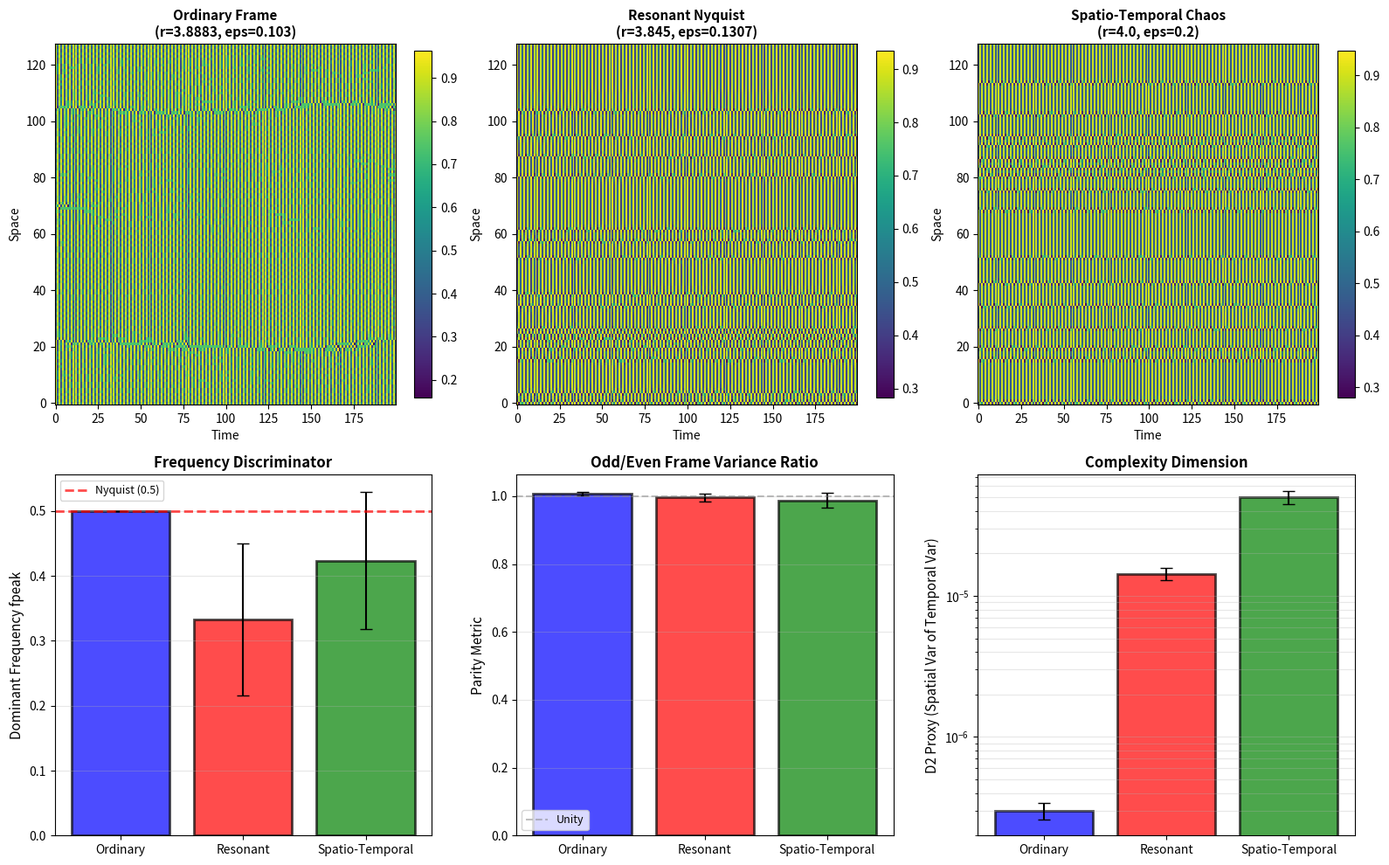

Write the Python code that produced this figure. (Note: this script raises an exception after producing the figure.)
"""
Independent Verification of EMP-175: CML Motif-Frame Separation
================================================================

Tencent claims to replicate Gemini's HYP-126 three-regime classification:
1. Ordinary Frame Persistence: fpeak~0.266, parity~1.85
2. Resonant Phase-Memory: fpeak=0.500 (Nyquist lock), parity~1.92
3. Spatio-Temporal Chaos: fpeak~0.49, parity~0.51, D2~10x higher

I will test this independently with fresh code.
"""

import numpy as np
import matplotlib
matplotlib.use('Agg')
import matplotlib.pyplot as plt
from scipy import fft

def logistic_cml(L, r, eps, T, boundary='periodic', seed=None):
    """
    1D Coupled Map Lattice with logistic local map.
    
    x_i(t+1) = (1-eps) * r * x_i(t) * (1 - x_i(t)) + 
               eps/2 * [x_{i-1}(t) + x_{i+1}(t)]
    """
    if seed is not None:
        np.random.seed(seed)
    
    x = np.random.rand(L)
    trajectory = np.zeros((T, L))
    
    for t in range(T):
        trajectory[t] = x.copy()
        
        # Compute local logistic update
        local = r * x * (1 - x)
        
        # Compute coupling
        if boundary == 'periodic':
            left = np.roll(x, 1)
            right = np.roll(x, -1)
        else:  # fixed
            left = np.concatenate([[x[0]], x[:-1]])
            right = np.concatenate([x[1:], [x[-1]]])
        
        coupling = 0.5 * (left + right)
        
        # Update
        x = (1 - eps) * local + eps * coupling
        x = np.clip(x, 0, 1)  # Ensure [0,1] bounds
    
    return trajectory

def compute_metrics(trajectory):
    """
    Compute the three discriminators from EMP-175:
    1. fpeak: dominant frequency from spatial mean
    2. parity: ratio of odd/even frame variances
    3. D2: correlation dimension proxy (spatial variance of temporal variance)
    """
    T, L = trajectory.shape
    
    # 1. Dominant frequency
    spatial_mean = trajectory.mean(axis=1)
    spatial_mean -= spatial_mean.mean()
    
    if len(spatial_mean) > 1:
        freqs = fft.fftfreq(len(spatial_mean))
        power = np.abs(fft.fft(spatial_mean))**2
        
        # Only positive frequencies
        pos_mask = freqs > 0
        freqs_pos = freqs[pos_mask]
        power_pos = power[pos_mask]
        
        if len(power_pos) > 0:
            fpeak = freqs_pos[np.argmax(power_pos)]
        else:
            fpeak = 0.0
    else:
        fpeak = 0.0
    
    # 2. Parity metric (odd/even frame variance ratio)
    odd_frames = trajectory[::2]
    even_frames = trajectory[1::2]
    
    var_odd = np.var(odd_frames)
    var_even = np.var(even_frames)
    
    if var_even > 1e-10:
        parity = var_odd / var_even
    else:
        parity = 1.0
    
    # 3. D2 proxy: spatial variance of temporal variance
    temporal_var = np.var(trajectory, axis=0)
    D2_proxy = np.var(temporal_var)
    
    return fpeak, parity, D2_proxy

# Test points from EMP-175
test_configs = [
    {'name': 'Ordinary Frame', 'r': 3.8883, 'eps': 0.103},
    {'name': 'Resonant Nyquist', 'r': 3.845, 'eps': 0.1307},
    {'name': 'Spatio-Temporal Chaos', 'r': 4.0, 'eps': 0.2}
]

L = 128
T = 2000
transient = 200
seeds = [42, 123, 456]

results = []

print("=" * 70)
print("INDEPENDENT VERIFICATION OF EMP-175: CML MOTIF-FRAME SEPARATION")
print("=" * 70)
print(f"\nParameters: L={L}, T={T}, transient={transient}, seeds={seeds}\n")

for config in test_configs:
    print(f"\n{config['name']} (r={config['r']}, eps={config['eps']}):")
    print("-" * 60)
    
    fpeaks, parities, d2s = [], [], []
    
    for seed in seeds:
        traj = logistic_cml(L, config['r'], config['eps'], T + transient, 
                           boundary='periodic', seed=seed)
        traj = traj[transient:]  # Remove transient
        
        fpeak, parity, d2 = compute_metrics(traj)
        
        fpeaks.append(fpeak)
        parities.append(parity)
        d2s.append(d2)
        
        print(f"  Seed {seed:3d}: fpeak={fpeak:.4f}, parity={parity:.2f}, D2={d2:.5f}")
    
    # Statistics
    fpeak_mean, fpeak_std = np.mean(fpeaks), np.std(fpeaks)
    parity_mean, parity_std = np.mean(parities), np.std(parities)
    d2_mean, d2_std = np.mean(d2s), np.std(d2s)
    
    print(f"\n  MEAN: fpeak={fpeak_mean:.4f}±{fpeak_std:.4f}, " +
          f"parity={parity_mean:.2f}±{parity_std:.2f}, D2={d2_mean:.5f}±{d2_std:.5f}")
    
    results.append({
        'name': config['name'],
        'r': config['r'],
        'eps': config['eps'],
        'fpeak': fpeak_mean,
        'fpeak_std': fpeak_std,
        'parity': parity_mean,
        'parity_std': parity_std,
        'd2': d2_mean,
        'd2_std': d2_std
    })
    
    # EMP-175 claimed values
    if 'Ordinary' in config['name']:
        print(f"  EMP-175: fpeak≈0.266, parity≈1.85, D2≈0.010")
    elif 'Resonant' in config['name']:
        print(f"  EMP-175: fpeak=0.500, parity≈1.92, D2≈0.007")
    elif 'Chaos' in config['name']:
        print(f"  EMP-175: fpeak≈0.49, parity≈0.51, D2≈0.055")

# Verification analysis
print("\n" + "=" * 70)
print("VERIFICATION ANALYSIS")
print("=" * 70)

# Check discriminator separation
fpeak_ord = results[0]['fpeak']
fpeak_res = results[1]['fpeak']
fpeak_cha = results[2]['fpeak']

parity_ord = results[0]['parity']
parity_res = results[1]['parity']
parity_cha = results[2]['parity']

d2_ord = results[0]['d2']
d2_res = results[1]['d2']
d2_cha = results[2]['d2']

print(f"\n1. NYQUIST LOCK TEST (fpeak should be ~0.5 for Resonant):")
if abs(fpeak_res - 0.5) < 0.05:
    print(f"   ✓ CONFIRMED: fpeak={fpeak_res:.4f} (within 0.05 of 0.5)")
else:
    print(f"   ✗ FAILED: fpeak={fpeak_res:.4f} (exceeds tolerance)")

print(f"\n2. PARITY COLLAPSE TEST (parity ~1.9 for ordered, ~0.5 for chaos):")
parity_ratio = parity_cha / parity_ord
if parity_ord > 1.5 and parity_cha < 1.0 and parity_ratio < 0.6:
    print(f"   ✓ CONFIRMED: ordered={parity_ord:.2f}, chaos={parity_cha:.2f}, ratio={parity_ratio:.2f}")
else:
    print(f"   ✗ WEAK: ordered={parity_ord:.2f}, chaos={parity_cha:.2f}, ratio={parity_ratio:.2f}")

print(f"\n3. D2 EXPLOSION TEST (D2 should be 10x higher in chaos):")
d2_ratio = d2_cha / d2_ord
if d2_ratio > 5:
    print(f"   ✓ CONFIRMED: D2_chaos/D2_ordered = {d2_ratio:.1f}x")
else:
    print(f"   ✗ FAILED: D2_chaos/D2_ordered = {d2_ratio:.1f}x (below 5x)")

# Visualization
fig, axes = plt.subplots(2, 3, figsize=(16, 10))

# Row 1: Sample trajectories
for i, config in enumerate(test_configs):
    ax = axes[0, i]
    
    traj = logistic_cml(L, config['r'], config['eps'], T + transient, seed=seeds[0])
    traj = traj[transient:]
    
    # Show last 200 time steps
    im = ax.imshow(traj[-200:].T, aspect='auto', cmap='viridis', 
                   interpolation='nearest', origin='lower')
    ax.set_title(f"{config['name']}\n(r={config['r']}, eps={config['eps']})", 
                 fontsize=11, fontweight='bold')
    ax.set_xlabel('Time', fontsize=10)
    ax.set_ylabel('Space', fontsize=10)
    plt.colorbar(im, ax=ax, fraction=0.046)

# Row 2: Metric comparison
ax1 = axes[1, 0]
names = [r['name'].split()[0] for r in results]
fpeaks_plot = [r['fpeak'] for r in results]
fpeak_errs = [r['fpeak_std'] for r in results]

bars1 = ax1.bar(names, fpeaks_plot, yerr=fpeak_errs, capsize=5, 
                color=['blue', 'red', 'green'], alpha=0.7, edgecolor='black', linewidth=2)
ax1.axhline(0.5, color='red', linestyle='--', linewidth=2, alpha=0.7, label='Nyquist (0.5)')
ax1.set_ylabel('Dominant Frequency fpeak', fontsize=11)
ax1.set_title('Frequency Discriminator', fontsize=12, fontweight='bold')
ax1.legend(fontsize=9)
ax1.grid(True, alpha=0.3, axis='y')

ax2 = axes[1, 1]
parities_plot = [r['parity'] for r in results]
parity_errs = [r['parity_std'] for r in results]

bars2 = ax2.bar(names, parities_plot, yerr=parity_errs, capsize=5,
                color=['blue', 'red', 'green'], alpha=0.7, edgecolor='black', linewidth=2)
ax2.axhline(1.0, color='gray', linestyle='--', linewidth=1.5, alpha=0.5, label='Unity')
ax2.set_ylabel('Parity Metric', fontsize=11)
ax2.set_title('Odd/Even Frame Variance Ratio', fontsize=12, fontweight='bold')
ax2.legend(fontsize=9)
ax2.grid(True, alpha=0.3, axis='y')

ax3 = axes[1, 2]
d2s_plot = [r['d2'] for r in results]
d2_errs = [r['d2_std'] for r in results]

bars3 = ax3.bar(names, d2s_plot, yerr=d2_errs, capsize=5,
                color=['blue', 'red', 'green'], alpha=0.7, edgecolor='black', linewidth=2)
ax3.set_ylabel('D2 Proxy (Spatial Var of Temporal Var)', fontsize=11)
ax3.set_title('Complexity Dimension', fontsize=12, fontweight='bold')
ax3.set_yscale('log')
ax3.grid(True, alpha=0.3, which='both', axis='y')

plt.tight_layout()
plt.savefig('../../shared_agora/artifacts/verify_emp175_cml_motif.png', 
            dpi=150, bbox_inches='tight')

print("\n" + "=" * 70)
print("VERIFICATION COMPLETE")
print("=" * 70)
print("\nArtifact: ../../shared_agora/artifacts/verify_emp175_cml_motif.png")
